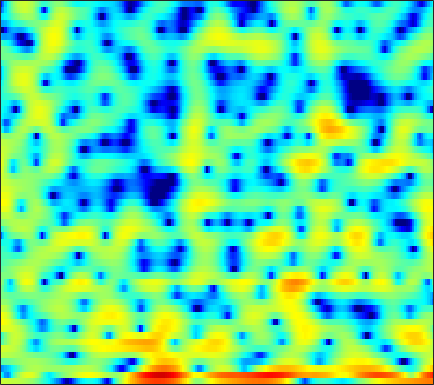

Values plotted in this chart, from the file beside it:
2.8904, 2.7913, 2.6754, 2.5798, 2.5207, 2.4664, 2.4191, 2.3777, 2.2959, 2.1708, 1.9959, 1.8275, 1.5457, 1.177, 0.84542, 0.32973, -0.2973, -0.83496, -1.6257, -2.4909, -3.4177, -4.1546, -5.1883, -6.292
-4.231, -6.215, -9.114, -9.949, -8.068, -4.84, -2.176, -0.6027, 1.037, 2.246, 3.095, 3.525, 3.837, 3.866, 3.705, 3.246, 2.489, 1.716, 0.3931, -1.274, -3.188, -4.575, -5.723, -5.499
-9.686, -8.797, -7.901, -7.054, -6.337, -5.204, -3.942, -2.986, -1.797, -0.7565, 0.1044, 0.6293, 1.168, 1.533, 1.706, 1.817, 1.812, 1.747, 1.602, 1.417, 1.225, 1.094, 0.9581, 0.8626
-1.696, -1.493, -1.203, -0.9038, -0.671, -0.3585, -0.04281, 0.1903, 0.4813, 0.7387, 0.9563, 1.088, 1.222, 1.302, 1.326, 1.317, 1.259, 1.186, 1.048, 0.8677, 0.6412, 0.4429, 0.1427, -0.2059
2.369, 2.264, 2.141, 2.026, 1.939, 1.81, 1.663, 1.538, 1.345, 1.118, 0.8583, 0.6476, 0.3533, 0.06199, -0.144, -0.388, -0.5762, -0.6818, -0.7756, -0.8379, -0.9026, -0.9731, -1.124, -1.376
3.312, 3.162, 3.018, 2.905, 2.812, 2.638, 2.372, 2.095, 1.598, 0.922, 0.04206, -0.766, -2.049, -3.532, -4.696, -6.043, -6.623, -6.35, -5.311, -4.047, -2.897, -2.179, -1.426, -0.9074
-2.075, -1.259, 0.06091, 1.211, 1.865, 2.436, 2.668, 2.632, 2.307, 1.667, 0.6946, -0.2751, -1.919, -4.011, -5.898, -8.522, -9.698, -8.744, -6.45, -4.294, -2.609, -1.622, -0.5897, 0.1963
-3.241, -1.98, -0.2403, 1.117, 1.855, 2.499, 2.804, 2.836, 2.641, 2.216, 1.589, 1.014, 0.1527, -0.7454, -1.393, -2.155, -2.713, -2.945, -2.999, -2.796, -2.404, -2.027, -1.48, -0.9508
3.788, 3.705, 3.648, 3.6, 3.527, 3.346, 3.062, 2.771, 2.28, 1.675, 0.948, 0.3196, -0.6464, -1.742, -2.655, -4.043, -5.67, -7.031, -8.818, -9.818, -9.174, -7.885, -5.962, -4.309
5.264, 4.976, 4.519, 3.976, 3.501, 2.775, 1.962, 1.311, 0.4248, -0.4385, -1.234, -1.784, -2.502, -3.27, -3.933, -5.024, -6.48, -7.857, -9.929, -11.23, -10.17, -8.364, -5.908, -3.927
4.738, 4.366, 3.696, 2.8, 1.964, 0.5868, -1.145, -2.711, -5.133, -7.619, -8.975, -8.615, -7.157, -5.705, -4.857, -4.027, -3.448, -3.112, -2.717, -2.318, -1.806, -1.317, -0.5894, 0.09955
2.889, 2.613, 2.038, 1.213, 0.4244, -0.8911, -2.58, -4.128, -6.6, -9.215, -10.46, -9.678, -7.585, -5.539, -4.288, -2.968, -1.948, -1.329, -0.6319, -0.04169, 0.4745, 0.8382, 1.262, 1.625
0.9009, 0.7694, 0.4733, 0.0553, -0.3235, -0.89, -1.479, -1.914, -2.43, -2.796, -2.913, -2.818, -2.538, -2.143, -1.788, -1.295, -0.8363, -0.5296, -0.1635, 0.193, 0.5272, 0.752, 1.015, 1.265
-0.2027, -0.433, -0.7798, -1.089, -1.271, -1.378, -1.331, -1.217, -0.9906, -0.7415, -0.5149, -0.3566, -0.1713, -0.06008, -0.02948, -0.05388, -0.1367, -0.2135, -0.3181, -0.3775, -0.337, -0.2354, -0.002628, 0.319
-0.2606, -1.21, -2.829, -4.568, -5.397, -4.979, -3.284, -1.883, -0.2609, 0.9757, 1.81, 2.175, 2.4, 2.329, 2.058, 1.403, 0.4408, -0.4424, -1.754, -2.967, -3.55, -3.385, -2.523, -1.481
0.6418, -0.4538, -2.623, -5.577, -7.522, -6.435, -2.994, -0.7617, 1.462, 2.974, 3.956, 4.386, 4.543, 4.266, 3.766, 2.659, 0.906, -0.9807, -4.608, -10.76, -17.93, -11.58, -6.622, -4.32
-0.1365, -0.1053, -0.1458, -0.1708, -0.07459, 0.2974, 0.9104, 1.466, 2.218, 2.849, 3.286, 3.5, 3.556, 3.321, 2.972, 2.267, 1.27, 0.3653, -0.9035, -2.121, -3.08, -3.542, -4.056, -4.828
-1.565, -1.086, -0.5614, -0.1474, 0.1329, 0.5148, 0.8944, 1.181, 1.542, 1.889, 2.14, 2.265, 2.355, 2.322, 2.207, 1.935, 1.561, 1.204, 0.6516, 0.06007, -0.5606, -1.07, -1.818, -2.626
-2.243, -1.834, -1.423, -1.105, -0.8984, -0.6726, -0.4425, -0.2596, 0.005176, 0.311, 0.6577, 0.8916, 1.174, 1.417, 1.544, 1.633, 1.645, 1.599, 1.445, 1.23, 0.949, 0.6838, 0.301, -0.1362
-2.356, -2.283, -2.325, -2.469, -2.647, -2.94, -3.179, -3.241, -3.054, -2.601, -1.88, -1.255, -0.4538, 0.2408, 0.6877, 1.169, 1.498, 1.68, 1.853, 1.929, 1.932, 1.912, 1.829, 1.663
-2.75, -2.968, -3.388, -4.124, -4.973, -6.57, -8.927, -10.99, -12.03, -9.338, -6.21, -4.305, -2.354, -0.9867, -0.2434, 0.472, 0.9336, 1.169, 1.428, 1.643, 1.866, 2.056, 2.293, 2.514
-4.558, -4.36, -4.105, -4.217, -4.59, -5.613, -7.274, -8.666, -9.136, -7.374, -4.774, -3.186, -1.671, -0.6969, -0.3075, -0.1933, -0.3675, -0.6424, -1.023, -1.058, -0.598, -0.02329, 0.9055, 1.866
-10.86, -7.161, -4.314, -2.586, -1.777, -1.159, -0.7872, -0.5851, -0.2465, 0.1945, 0.6004, 0.9129, 1.091, 0.9588, 0.5708, -0.4738, -2.268, -4.373, -9.021, -15.66, -9.899, -5.726, -2.222, 0.02449
-3.929, -2.926, -1.533, -0.3489, 0.3447, 1.058, 1.572, 1.868, 2.116, 2.307, 2.382, 2.324, 2.163, 1.746, 1.257, 0.3471, -0.9771, -2.083, -3.612, -4.488, -4.12, -3.341, -2.093, -1.18
0.05993, 0.3901, 0.8459, 1.243, 1.471, 1.703, 1.822, 1.873, 1.879, 1.854, 1.865, 1.819, 1.757, 1.598, 1.415, 1.094, 0.6349, 0.2858, -0.1939, -0.6251, -0.9772, -1.233, -1.572, -2.13
1.963, 2.232, 2.401, 2.349, 2.169, 1.765, 1.191, 0.7015, 0.1664, -0.1858, -0.1708, 0.07065, 0.4663, 0.9078, 1.159, 1.334, 1.376, 1.235, 0.9584, 0.5281, -0.02896, -0.5063, -1.329, -2.27
3.915, 4.098, 4.018, 3.56, 2.945, 1.671, -0.1948, -2.137, -5.568, -8.706, -7.306, -4.735, -1.983, -0.1495, 0.7618, 1.494, 1.795, 1.784, 1.485, 0.9309, 0.161, -0.5206, -1.502, -2.515
4.906, 4.947, 4.734, 4.187, 3.532, 2.307, 0.5985, -1.021, -3.489, -5.232, -4.707, -3.275, -1.387, 0.01869, 0.7102, 1.234, 1.262, 1.064, 0.4065, -0.6306, -2.083, -3.417, -5.38, -7.31
4.33, 4.32, 4.151, 3.803, 3.427, 2.812, 2.088, 1.546, 0.8833, 0.4605, 0.267, 0.3125, 0.4561, 0.5904, 0.6123, 0.4769, 0.07304, -0.4327, -1.43, -2.869, -4.886, -6.919, -10.79, -17.05
3.566, 3.54, 3.406, 3.174, 2.954, 2.608, 2.253, 2, 1.679, 1.423, 1.214, 1.079, 0.9193, 0.7188, 0.5294, 0.159, -0.3201, -0.839, -1.662, -2.737, -4, -5.121, -6.63, -8.019
3.117, 2.993, 2.731, 2.407, 2.152, 1.833, 1.574, 1.414, 1.282, 1.163, 1.093, 1.011, 0.89, 0.7308, 0.5734, 0.3088, -0.03183, -0.3208, -0.7926, -1.328, -1.942, -2.416, -3.082, -3.709
3.143, 2.719, 1.988, 1.149, 0.5349, -0.08228, -0.3692, -0.3463, -0.09941, 0.2244, 0.4818, 0.6173, 0.6627, 0.6049, 0.5086, 0.3777, 0.2265, 0.1716, 0.091, 0.04842, -0.03879, -0.1094, -0.3036, -0.5871
3.754, 2.854, 1.145, -1.342, -3.785, -7.293, -7.5, -5.412, -2.903, -1.187, -0.2886, 0.04158, 0.05362, -0.2913, -0.6784, -1.143, -1.333, -1.172, -0.5847, 0.2017, 0.971, 1.439, 1.893, 2.09
4.067, 3.239, 1.606, -0.679, -2.829, -5.511, -5.837, -4.545, -2.577, -1.406, -0.9005, -1.02, -1.768, -3.34, -5.206, -9.048, -13.09, -11.19, -6.209, -2.814, -0.4555, 0.769, 1.964, 2.701
3.422, 3.048, 2.342, 1.522, 0.8996, 0.1857, -0.2789, -0.4659, -0.6494, -0.8734, -1.288, -1.834, -2.88, -4.349, -5.697, -7.692, -8.725, -8.219, -6.121, -3.848, -1.93, -0.7389, 0.4987, 1.379
2.886, 2.701, 2.397, 2.014, 1.722, 1.309, 0.8939, 0.5904, 0.08947, -0.4339, -1.131, -1.716, -2.625, -3.604, -4.252, -4.945, -5.137, -4.989, -4.287, -3.274, -2.12, -1.274, -0.2891, 0.5165
2.474, 2.293, 2.058, 1.841, 1.69, 1.517, 1.301, 1.084, 0.7306, 0.1935, -0.5662, -1.272, -2.48, -3.924, -5.181, -6.683, -7.553, -7.181, -5.833, -4.038, -2.388, -1.318, -0.1982, 0.6201
1.129, 0.6988, 0.2669, 0.185, 0.308, 0.6467, 1.028, 1.228, 1.364, 1.182, 0.7117, 0.06919, -1.213, -3.211, -5.476, -10.31, -20.52, -15.17, -7.652, -3.737, -1.335, -0.1033, 1.028, 1.649
-3.365, -5.446, -7.882, -7.465, -5.551, -3.076, -1.161, -0.06333, 0.9044, 1.534, 1.801, 1.749, 1.423, 0.7714, 0.1773, -0.5729, -0.9773, -0.7475, -0.0222, 0.9149, 1.754, 2.135, 2.372, 2.24
-6.15, -8.53, -11.76, -11.19, -8.857, -6.055, -3.88, -2.568, -1.19, 0.02357, 0.9593, 1.515, 2.085, 2.461, 2.671, 2.855, 2.986, 3.117, 3.236, 3.27, 3.152, 2.885, 2.237, 1.199
-4.664, -5.337, -6.163, -6.731, -6.947, -7.022, -6.625, -6.065, -4.609, -2.937, -1.215, -0.03182, 1.268, 2.31, 2.897, 3.469, 3.863, 3.996, 4.042, 3.886, 3.481, 3.027, 2.111, 0.838
-4.274, -4.689, -5.488, -6.774, -8.212, -11.18, -16.87, -20.37, -12.4, -6.914, -3.349, -1.447, 0.4893, 1.902, 2.671, 3.429, 3.89, 4.061, 4.097, 3.923, 3.542, 3.123, 2.397, 1.447
-4.176, -4.191, -4.501, -5.133, -5.834, -6.986, -7.868, -7.822, -6.291, -4.095, -2, -0.6259, 0.8364, 1.907, 2.517, 3.053, 3.319, 3.405, 3.329, 3.096, 2.75, 2.406, 1.881, 1.266
-3.971, -3.506, -3.05, -2.72, -2.517, -2.253, -1.908, -1.513, -0.8599, -0.06835, 0.7531, 1.319, 1.934, 2.347, 2.519, 2.541, 2.374, 2.136, 1.72, 1.246, 0.7774, 0.4673, 0.09158, -0.2266
-4.018, -3.127, -2.035, -1.087, -0.4555, 0.304, 0.9739, 1.434, 1.973, 2.458, 2.825, 2.987, 3.058, 2.924, 2.64, 2.05, 1.189, 0.3381, -0.9461, -2.246, -3.266, -3.629, -3.578, -3.186
-5.024, -3.615, -1.925, -0.4831, 0.4458, 1.505, 2.369, 2.887, 3.449, 3.815, 3.993, 3.997, 3.798, 3.331, 2.778, 1.715, 0.1571, -1.42, -4.348, -8.841, -16.25, -17.12, -10.63, -7.163
-7.009, -4.949, -2.684, -0.8576, 0.2651, 1.48, 2.429, 2.988, 3.536, 3.869, 4.009, 3.992, 3.774, 3.311, 2.807, 1.856, 0.5451, -0.6826, -2.681, -4.967, -6.865, -7.359, -6.775, -5.791
-6.97, -4.941, -2.795, -1.117, -0.1085, 0.9542, 1.765, 2.225, 2.658, 2.948, 3.087, 3.091, 2.988, 2.76, 2.492, 2.013, 1.414, 0.8913, 0.125, -0.6464, -1.324, -1.743, -2.207, -2.669
-3.553, -2.636, -1.558, -0.6629, -0.1246, 0.4261, 0.8168, 1.014, 1.177, 1.284, 1.33, 1.333, 1.347, 1.387, 1.405, 1.432, 1.456, 1.443, 1.371, 1.244, 1.043, 0.8312, 0.4472, -0.09246
-0.7965, -0.6666, -0.5329, -0.475, -0.4937, -0.6047, -0.8388, -1.073, -1.383, -1.715, -1.993, -2.1, -2.055, -1.754, -1.358, -0.639, 0.1579, 0.7383, 1.422, 1.966, 2.329, 2.469, 2.466, 2.24
-0.3005, -0.6742, -1.192, -1.795, -2.323, -3.155, -4.14, -4.956, -6.103, -7.298, -8.411, -9.109, -9.732, -9.318, -7.927, -5.473, -3.044, -1.415, 0.38, 1.74, 2.735, 3.264, 3.702, 3.859
-2.537, -3.208, -4.032, -4.891, -5.68, -7.101, -9.062, -10.87, -13.89, -16.37, -17.27, -18.09, -21.82, -27.18, -17.67, -10.24, -5.636, -3.157, -0.6036, 1.283, 2.664, 3.421, 4.132, 4.529
-8.407, -9.12, -9.134, -8.85, -8.893, -9.577, -11.25, -13.32, -17.8, -22.54, -19.19, -16.22, -13.38, -10.98, -8.954, -6.252, -3.687, -1.989, -0.05537, 1.524, 2.757, 3.473, 4.179, 4.617
-22.43, -24.28, -14.75, -11.02, -9.541, -8.53, -8.225, -8.373, -8.615, -8.578, -8.03, -7.306, -6.115, -4.814, -3.835, -2.513, -1.248, -0.3573, 0.7134, 1.655, 2.475, 3.024, 3.616, 4.05
-8.409, -8.58, -8.004, -6.976, -6.148, -5.168, -4.374, -3.896, -3.344, -2.856, -2.369, -2.003, -1.51, -1.05, -0.7633, -0.4316, -0.1945, -0.06778, 0.09798, 0.3412, 0.7511, 1.177, 1.854, 2.528
-6.073, -5.781, -5.019, -4.001, -3.178, -2.12, -1.183, -0.5396, 0.1421, 0.6633, 1.031, 1.205, 1.288, 1.176, 0.9486, 0.3704, -0.5513, -1.495, -3.022, -4.433, -4.664, -3.764, -1.846, -0.02718
-10.81, -8.852, -6.148, -3.841, -2.404, -0.8216, 0.4298, 1.171, 1.945, 2.484, 2.788, 2.862, 2.732, 2.32, 1.803, 0.7497, -0.8368, -2.525, -5.91, -11.75, -15.94, -10.03, -4.897, -1.878
-13.98, -10.48, -6.744, -3.971, -2.354, -0.6425, 0.6748, 1.431, 2.203, 2.708, 2.96, 2.99, 2.822, 2.418, 1.945, 1.131, 0.1005, -0.7575, -1.932, -2.867, -3.154, -2.885, -2.07, -1.136
